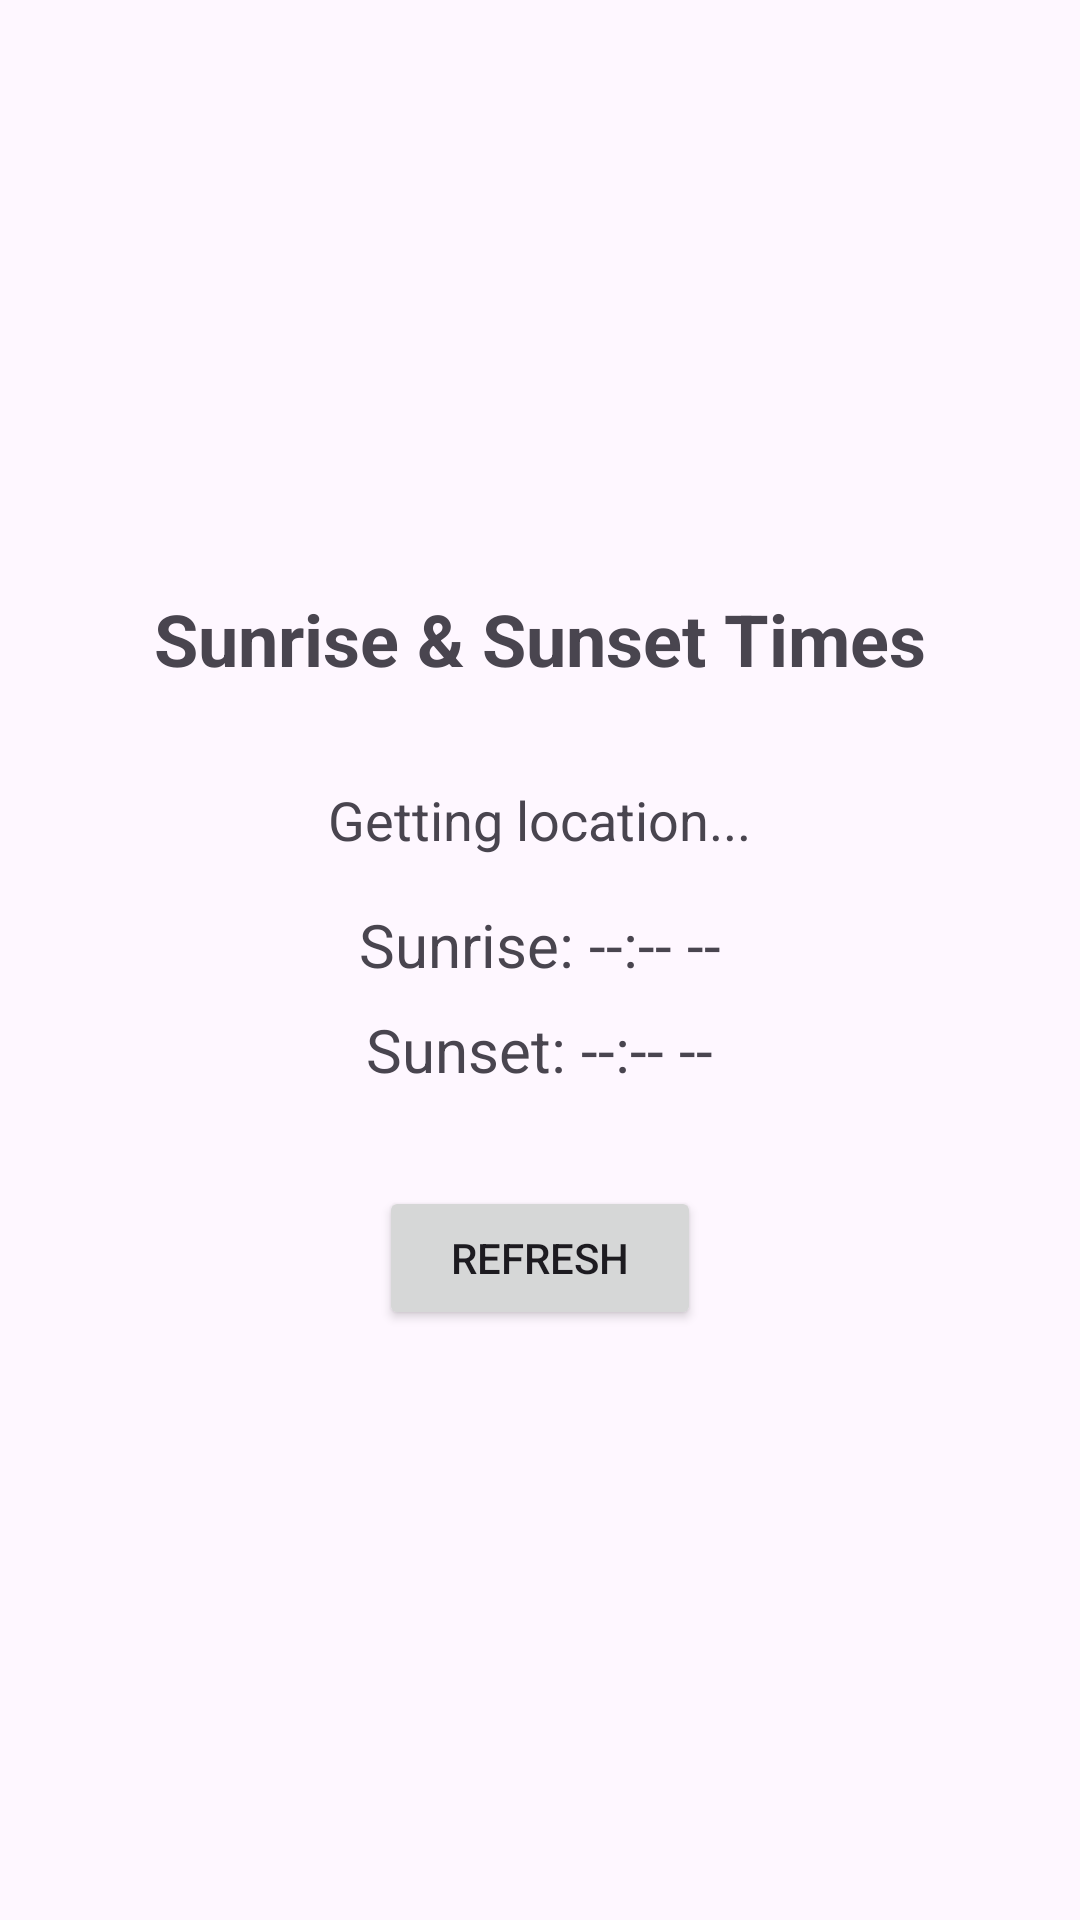

The Android layout XML behind this screen, and the referenced resources:
<!-- AndroidManifest.xml: application theme Theme.Vektor -->
<!-- res/layout/fragment_sunrise_sunset.xml -->
<?xml version="1.0" encoding="utf-8"?>
<LinearLayout xmlns:android="http://schemas.android.com/apk/res/android"
    xmlns:tools="http://schemas.android.com/tools"
    android:layout_width="match_parent"
    android:layout_height="match_parent"
    android:orientation="vertical"
    android:gravity="center"
    android:padding="16dp"
    tools:context=".SunriseSunsetFragment">

    <TextView
        android:id="@+id/tvTitle"
        android:layout_width="wrap_content"
        android:layout_height="wrap_content"
        android:text="Sunrise &amp; Sunset Times"
        android:textSize="24sp"
        android:textStyle="bold"
        android:layout_marginBottom="32dp"/>

    <TextView
        android:id="@+id/tvLocation"
        android:layout_width="wrap_content"
        android:layout_height="wrap_content"
        android:text="Getting location..."
        android:textSize="18sp"
        android:layout_marginBottom="16dp"/>

    <ProgressBar
        android:id="@+id/progressBar"
        android:layout_width="wrap_content"
        android:layout_height="wrap_content"
        android:visibility="gone"
        android:layout_marginBottom="16dp"/>

    <TextView
        android:id="@+id/tvSunriseTime"
        android:layout_width="wrap_content"
        android:layout_height="wrap_content"
        android:text="Sunrise: --:-- --"
        android:textSize="20sp"
        android:layout_marginBottom="8dp"/>

    <TextView
        android:id="@+id/tvSunsetTime"
        android:layout_width="wrap_content"
        android:layout_height="wrap_content"
        android:text="Sunset: --:-- --"
        android:textSize="20sp"
        android:layout_marginBottom="32dp"/>

    <Button
        android:id="@+id/btnRefresh"
        android:layout_width="wrap_content"
        android:layout_height="wrap_content"
        android:text="Refresh"
        android:paddingStart="24dp"
        android:paddingEnd="24dp"/>

</LinearLayout>
<!-- resources referenced by this layout -->
<resources>
  <style name="Theme.Vektor" parent="Theme.Material3.DayNight.NoActionBar">
      </style>
</resources>
